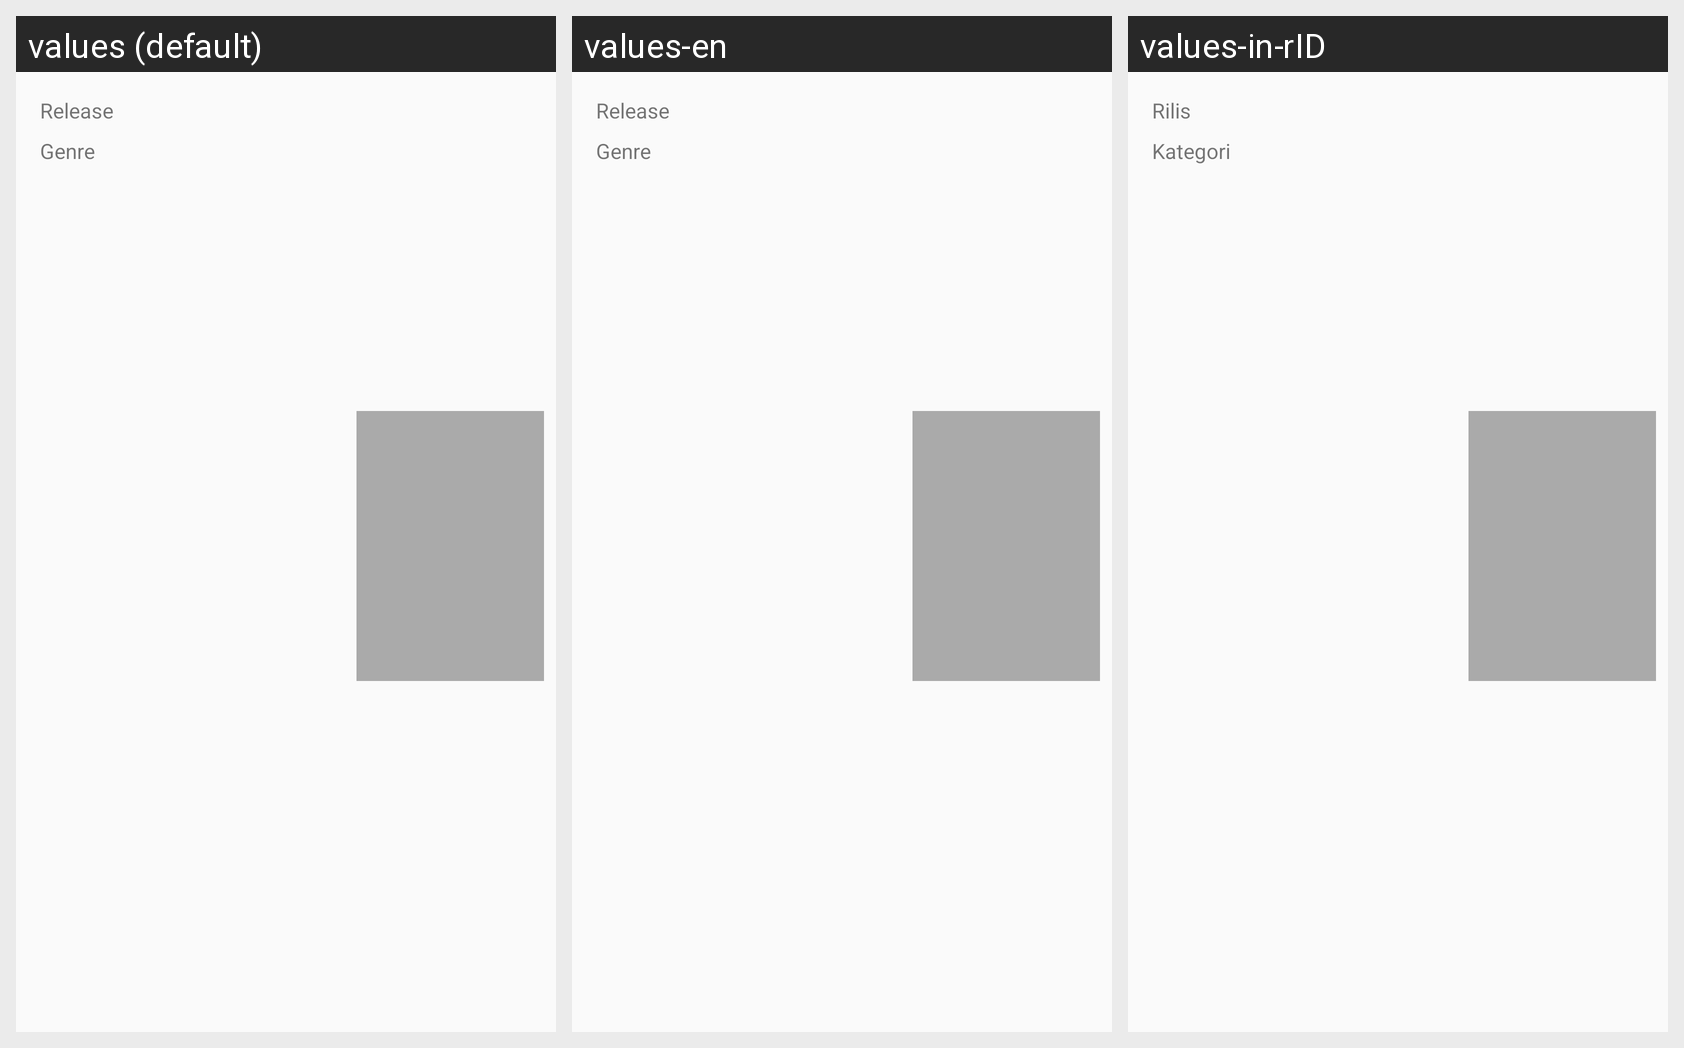

For this localized Android screen grid, give each drawn string resource with its value in every locale shown.
Android screen res/layout/layout_information_movie.xml rendered under 3 locales, left to right: values (default), values-en, values-in-rID. Device: Nexus 5 (rendered at 1080×1920; each locale shown at half size, 540×960, under a caption strip naming it); theme AppTheme.
Strings drawn on this screen, with the default value and each locale's value (text and hints the layout hard-codes, and strings that could not be matched under every locale, appear in the picture but are not listed):

release
  values: Release
  values-en: Release
  values-in-rID: Rilis

genre
  values: Genre
  values-en: Genre
  values-in-rID: Kategori
